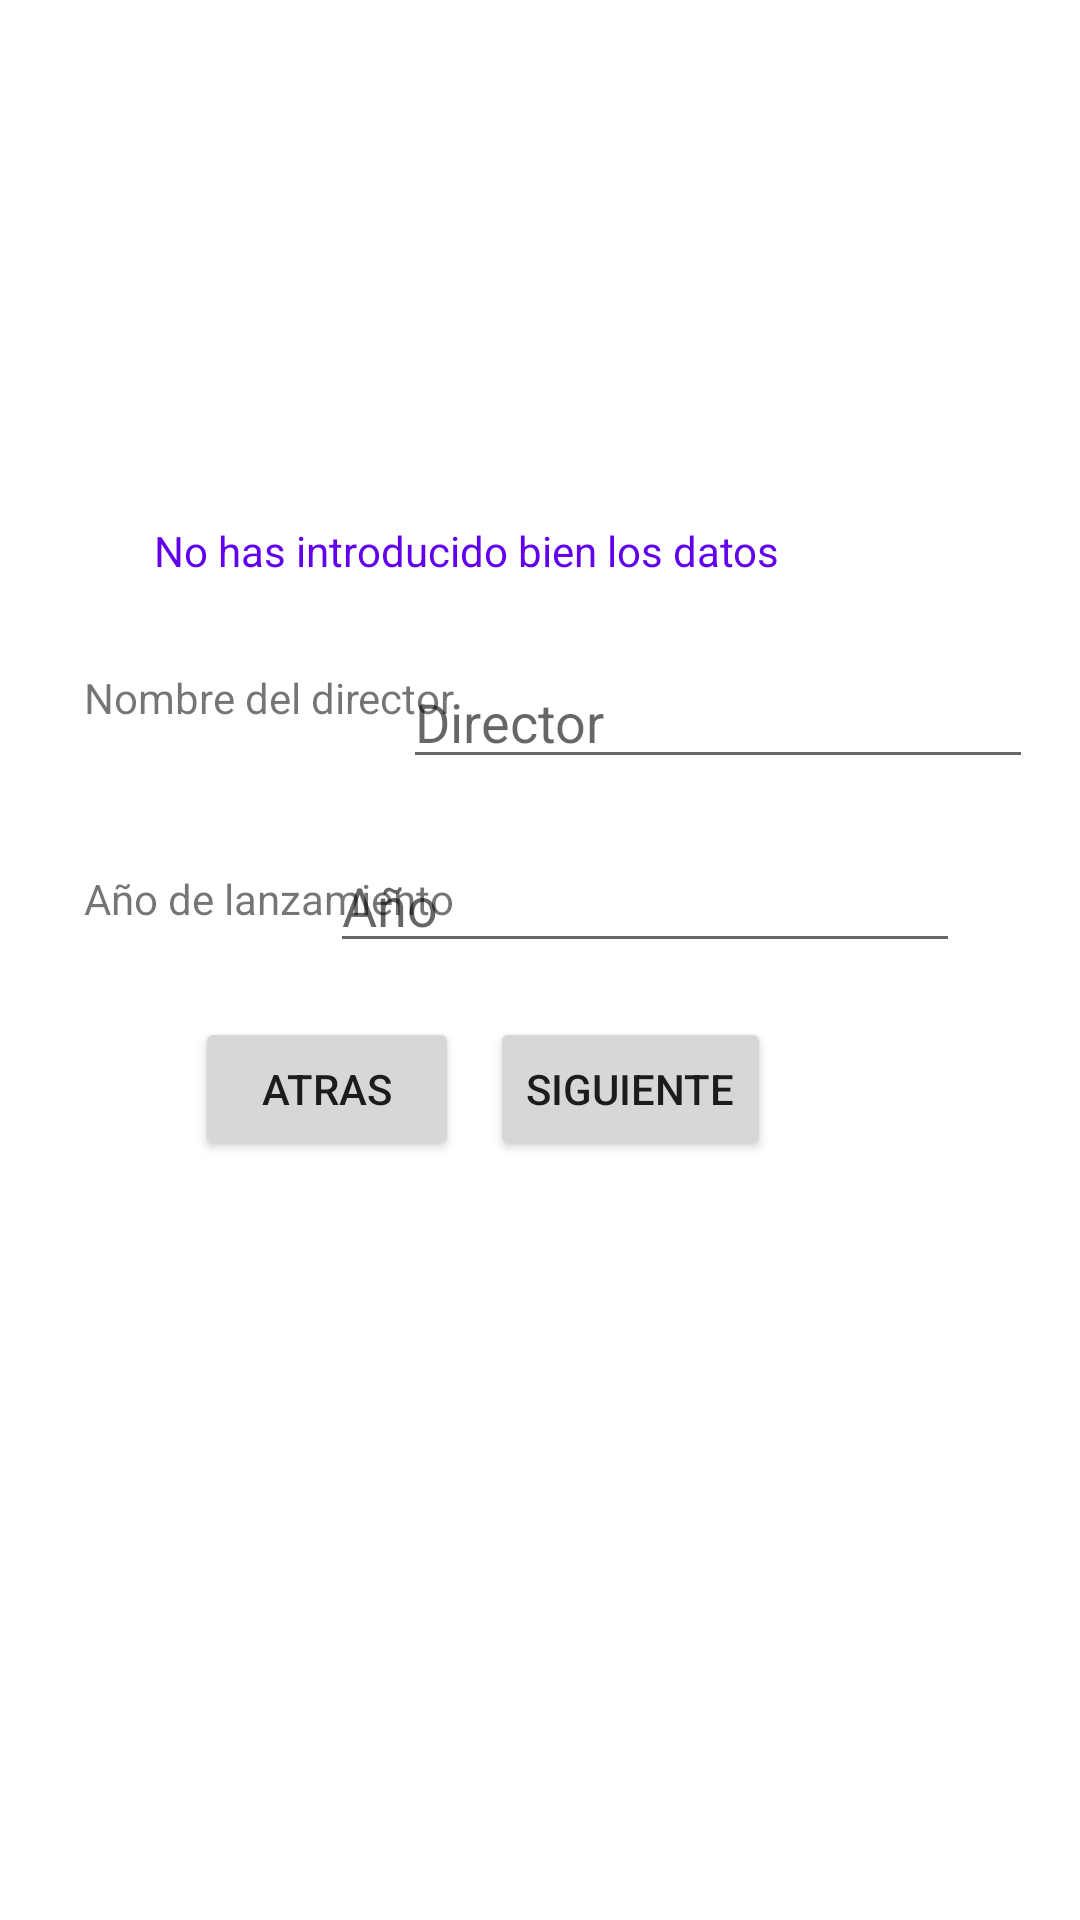

Write the Android layout XML for this screen, with the resource values it uses.
<!-- AndroidManifest.xml: application theme Theme.Examen_Sg_Tr -->
<!-- res/layout/activity_seg_pantalla.xml -->
<?xml version="1.0" encoding="utf-8"?>
<androidx.constraintlayout.widget.ConstraintLayout xmlns:android="http://schemas.android.com/apk/res/android"
    xmlns:app="http://schemas.android.com/apk/res-auto"
    xmlns:tools="http://schemas.android.com/tools"
    android:layout_width="match_parent"
    android:layout_height="match_parent"
    tools:context=".SegPantalla">

    <TextView
        android:id="@+id/alerta2"
        android:layout_width="wrap_content"
        android:layout_height="wrap_content"
        android:layout_marginStart="152dp"
        android:layout_marginTop="174dp"
        android:layout_marginEnd="201dp"
        android:text="No has introducido bien los datos"
        android:textColor="@color/purple_500"
        app:layout_constraintEnd_toEndOf="parent"
        app:layout_constraintStart_toStartOf="parent"
        app:layout_constraintTop_toTopOf="parent" />

    <TextView
        android:id="@+id/textView3"
        android:layout_width="wrap_content"
        android:layout_height="wrap_content"
        android:layout_marginStart="28dp"
        android:text="Nombre del director"
        app:layout_constraintBottom_toBottomOf="parent"
        app:layout_constraintStart_toStartOf="parent"
        app:layout_constraintTop_toTopOf="parent"
        app:layout_constraintVertical_bias="0.359" />

    <TextView
        android:id="@+id/textView4"
        android:layout_width="wrap_content"
        android:layout_height="wrap_content"
        android:layout_marginStart="28dp"
        android:text="Año de lanzamiento"
        app:layout_constraintBottom_toBottomOf="parent"
        app:layout_constraintStart_toStartOf="parent"
        app:layout_constraintTop_toTopOf="parent"
        app:layout_constraintVertical_bias="0.467" />

    <EditText
        android:id="@+id/ano"
        android:layout_width="wrap_content"
        android:layout_height="wrap_content"
        android:layout_marginEnd="40dp"
        android:ems="10"
        android:hint="Año"
        android:inputType="textPersonName"
        app:layout_constraintBottom_toBottomOf="parent"
        app:layout_constraintEnd_toEndOf="parent"
        app:layout_constraintHorizontal_bias="1.0"
        app:layout_constraintStart_toEndOf="@+id/textView4"
        app:layout_constraintTop_toTopOf="parent"
        app:layout_constraintVertical_bias="0.467" />

    <EditText
        android:id="@+id/nombre"
        android:layout_width="wrap_content"
        android:layout_height="wrap_content"
        android:layout_marginTop="20dp"
        android:layout_marginEnd="28dp"
        android:ems="10"
        android:hint="Director"
        android:inputType="textPersonName"
        app:layout_constraintBottom_toBottomOf="parent"
        app:layout_constraintEnd_toEndOf="parent"
        app:layout_constraintHorizontal_bias="0.583"
        app:layout_constraintStart_toEndOf="@+id/textView3"
        app:layout_constraintTop_toTopOf="parent"
        app:layout_constraintVertical_bias="0.343" />

    <Button
        android:id="@+id/siguiente2"
        android:layout_width="wrap_content"
        android:layout_height="wrap_content"
        android:layout_marginStart="55dp"
        android:layout_marginTop="64dp"
        android:layout_marginEnd="103dp"
        android:layout_marginBottom="253dp"
        android:text="Siguiente"
        app:layout_constraintBottom_toBottomOf="parent"
        app:layout_constraintEnd_toEndOf="parent"
        app:layout_constraintStart_toEndOf="@+id/atras"
        app:layout_constraintTop_toBottomOf="@+id/duracion" />

    <Button
        android:id="@+id/atras2"
        android:layout_width="wrap_content"
        android:layout_height="wrap_content"
        android:layout_marginStart="65dp"
        android:layout_marginTop="90dp"
        android:layout_marginEnd="55dp"
        android:layout_marginBottom="253dp"
        android:text="Atras"
        app:layout_constraintBottom_toBottomOf="parent"
        app:layout_constraintEnd_toStartOf="@+id/siguiente"
        app:layout_constraintStart_toStartOf="parent"
        app:layout_constraintTop_toBottomOf="@+id/textView2"
        app:layout_constraintVertical_bias="1.0" />
</androidx.constraintlayout.widget.ConstraintLayout>
<!-- resources referenced by this layout -->
<resources>
  <style name="Theme.Examen_Sg_Tr" parent="Theme.MaterialComponents.DayNight.DarkActionBar">
          
          <item name="colorPrimary">@color/purple_500</item>
          <item name="colorPrimaryVariant">@color/purple_700</item>
          <item name="colorOnPrimary">@color/white</item>
          
          <item name="colorSecondary">@color/teal_200</item>
          <item name="colorSecondaryVariant">@color/teal_700</item>
          <item name="colorOnSecondary">@color/black</item>
          
          <item name="android:statusBarColor">?attr/colorPrimaryVariant</item>
          
      </style>
  <!-- not gathered from this repository: default colours our renderer supplied (Android Studio template values) -->
  <color name="purple_500">#FF6200EE</color>
  <color name="purple_700">#FF3700B3</color>
  <color name="teal_200">#FF03DAC5</color>
  <color name="teal_700">#FF018786</color>
  <color name="black">#FF000000</color>
  <color name="white">#FFFFFFFF</color>
</resources>
